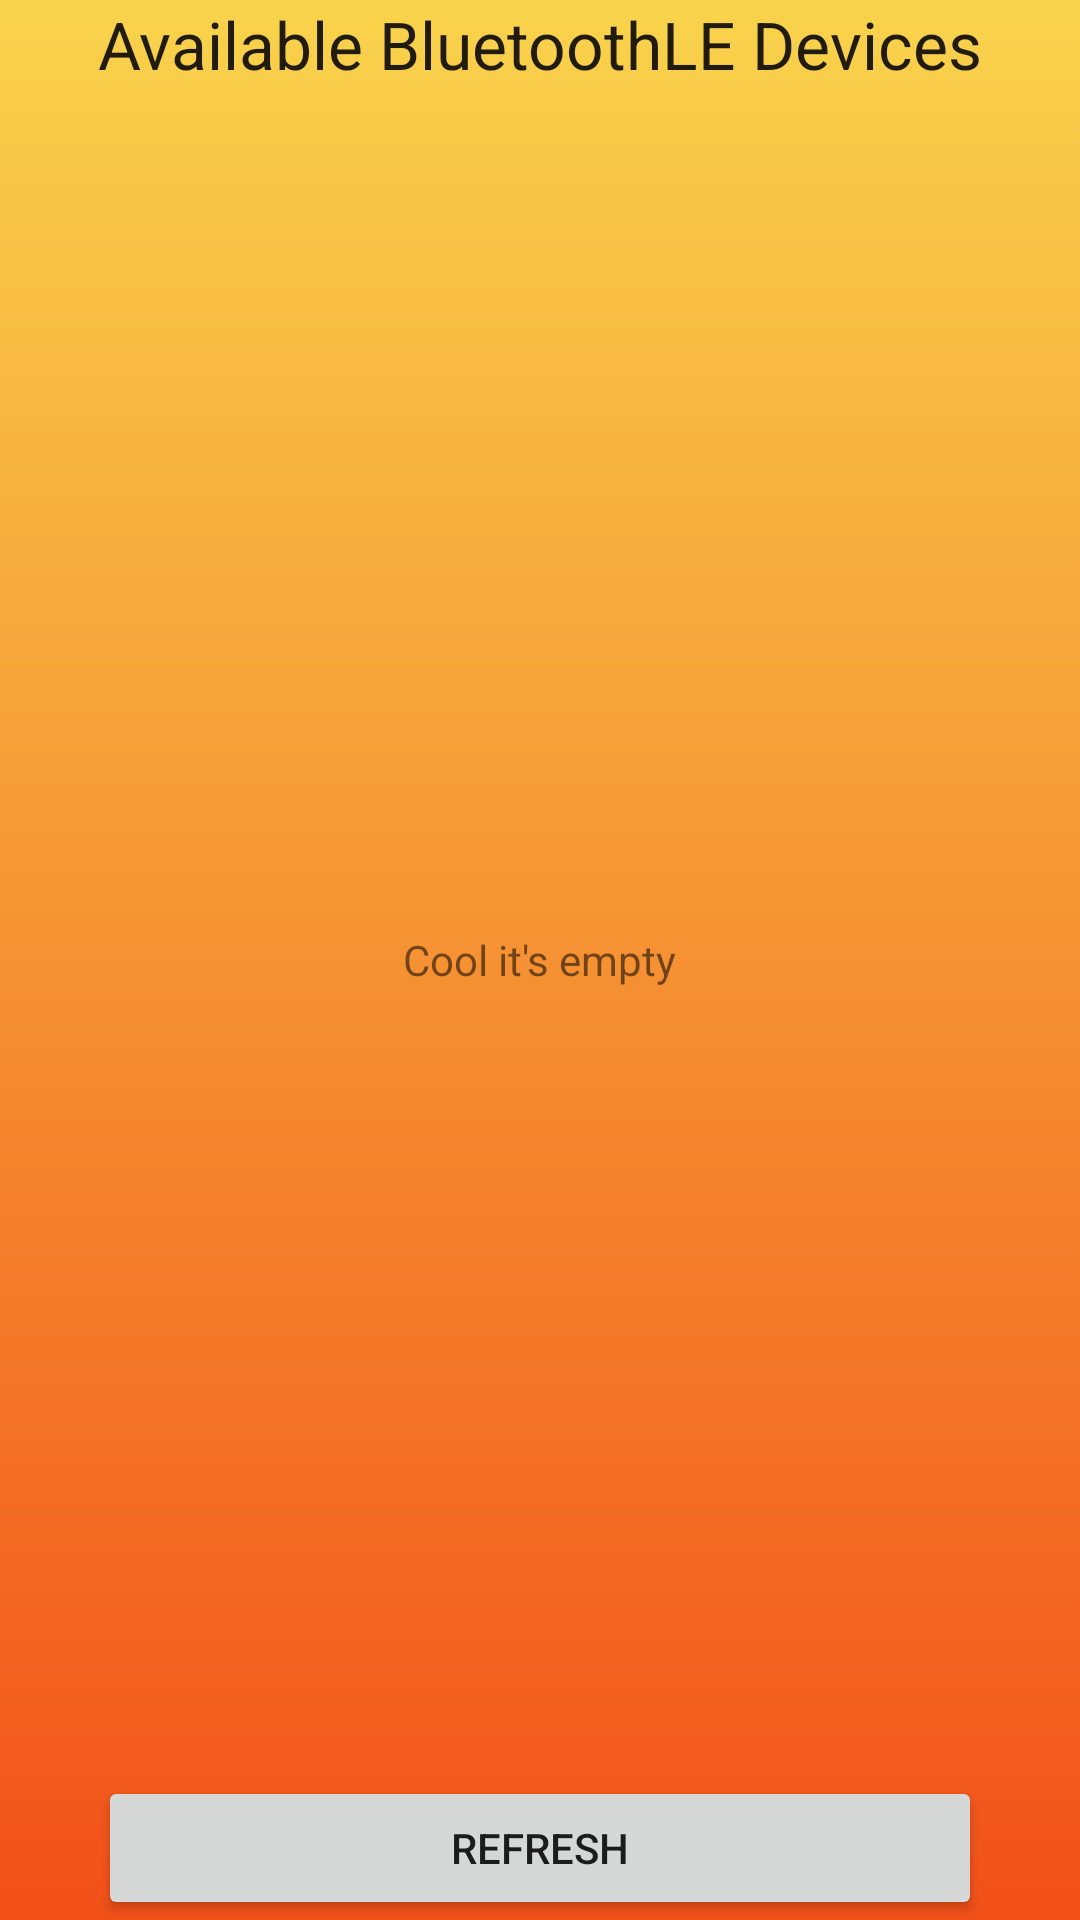

Write the Android layout XML for this screen, with the resource values it uses.
<!-- AndroidManifest.xml: application theme AppTheme -->
<!-- res/layout/activity_test2.xml -->
<?xml version="1.0" encoding="utf-8"?>
<RelativeLayout
    xmlns:android="http://schemas.android.com/apk/res/android"
    xmlns:tools="http://schemas.android.com/tools"
    android:layout_width="match_parent"
    android:layout_height="match_parent"
    android:paddingBottom="@dimen/activity_vertical_margin"
    android:paddingLeft="@dimen/activity_horizontal_margin"
    android:paddingRight="@dimen/activity_horizontal_margin"
    android:paddingTop="@dimen/activity_vertical_margin"
    android:background="@drawable/bg_gradient"
    tools:context=".BLEDeviceScanActivity">

    <ListView
        android:layout_width="wrap_content"
        android:layout_height="wrap_content"
        android:id="@android:id/list"
        android:layout_centerHorizontal="true"
        android:layout_below="@+id/textView"
        android:layout_above="@+id/button"/>

    <TextView
        android:layout_width="wrap_content"
        android:layout_height="wrap_content"
        android:text="@string/emptyText"
        android:id="@android:id/empty"
        android:layout_centerVertical="true"
        android:layout_centerHorizontal="true"/>

    <TextView
        android:layout_width="wrap_content"
        android:layout_height="wrap_content"
        android:textAppearance="?android:attr/textAppearanceLarge"
        android:text="Available BluetoothLE Devices"
        android:id="@+id/textView"
        android:layout_alignParentTop="true"
        android:layout_centerHorizontal="true"/>

    <Button
        android:layout_width="wrap_content"
        android:layout_height="wrap_content"
        android:text="Refresh"
        android:id="@+id/refreshButton"
        android:layout_alignParentBottom="true"
        android:layout_alignEnd="@+id/textView"
        android:layout_alignStart="@+id/textView"/>

</RelativeLayout>
<!-- resources referenced by this layout -->
<resources>
  <!-- drawable bg_gradient (drawable) -->
  <?xml version="1.0" encoding="utf-8"?>
  <shape xmlns:android="http://schemas.android.com/apk/res/android"
         android:shape="rectangle">
  
      <gradient
          android:startColor="#f9d34c"
          android:endColor="#f25019"
          android:angle="270"
          android:type="linear"
          />
  </shape>
  <string name="emptyText">Cool it\'s empty</string>
  <style name="AppTheme" parent="Theme.AppCompat.Light.DarkActionBar">
          
      </style>
</resources>
